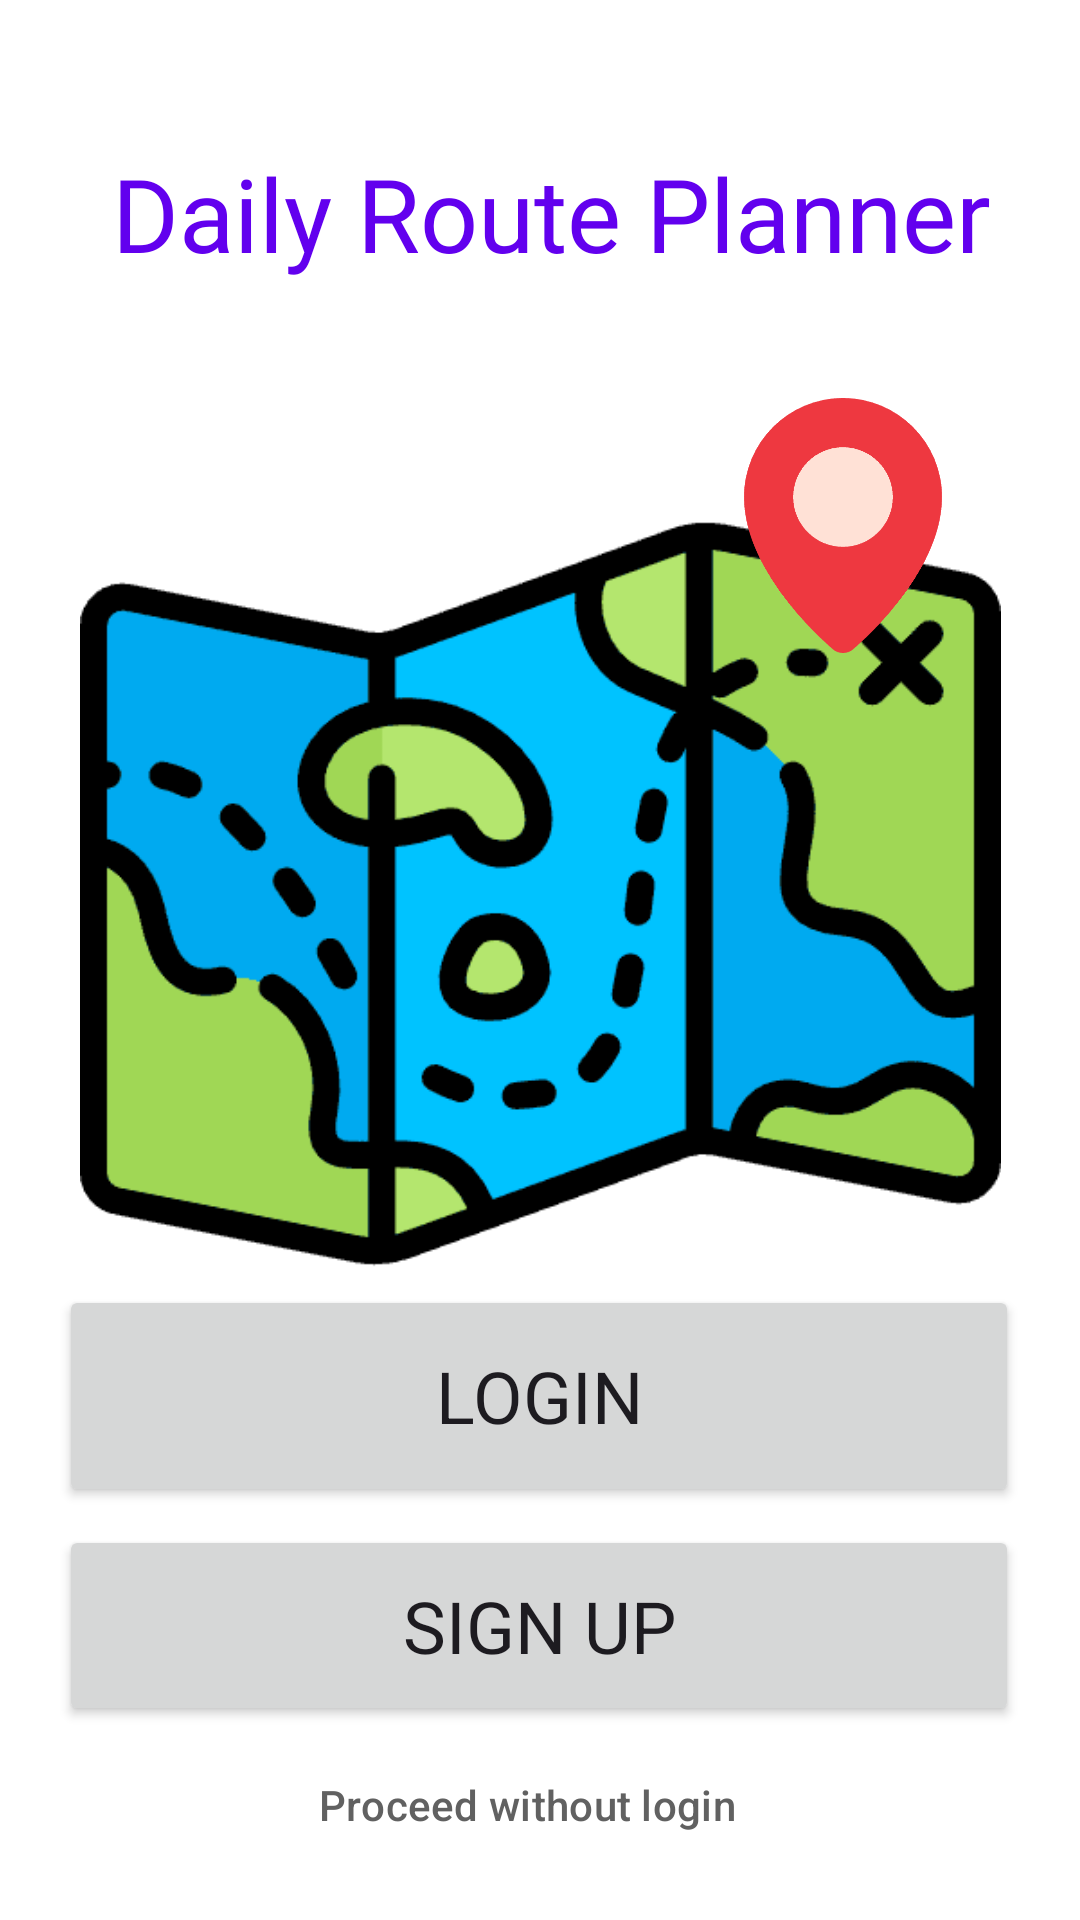

Reconstruct the res/layout file that produces this screen, plus the resources it refers to.
<!-- AndroidManifest.xml: application theme Theme.DailyRoutePlanner -->
<!-- res/layout/activity_login2.xml -->
<?xml version="1.0" encoding="utf-8"?>
<androidx.constraintlayout.widget.ConstraintLayout xmlns:android="http://schemas.android.com/apk/res/android"
    xmlns:app="http://schemas.android.com/apk/res-auto"
    xmlns:tools="http://schemas.android.com/tools"
    android:layout_width="match_parent"
    android:layout_height="match_parent"
    tools:context=".LoginActivity2"
    android:background="@color/design_default_color_background"
    >

    <TextView
        android:id="@+id/textView_app_name"
        android:layout_width="wrap_content"
        android:layout_height="wrap_content"
        android:fontFamily="@font/yeseva_one"
        android:text="@string/daily_route_planner"
        android:textColor="@color/design_default_color_primary"
        android:textSize="34sp"
        app:layout_constraintBottom_toBottomOf="parent"
        app:layout_constraintEnd_toEndOf="parent"
        app:layout_constraintHorizontal_bias="0.559"
        app:layout_constraintStart_toStartOf="parent"
        app:layout_constraintTop_toTopOf="parent"
        app:layout_constraintVertical_bias="0.081" />

    <Button
        android:id="@+id/LOGIN_button"
        android:layout_width="320dp"
        android:layout_height="74dp"
        android:text="@string/login"
        android:textAppearance="@style/TextAppearance.AppCompat.Body1"
        android:textSize="24sp"
        app:layout_constraintBottom_toBottomOf="parent"
        app:layout_constraintEnd_toEndOf="parent"
        app:layout_constraintHorizontal_bias="0.494"
        app:layout_constraintStart_toStartOf="parent"
        app:layout_constraintTop_toTopOf="parent"
        app:layout_constraintVertical_bias="0.757" />

    <Button
        android:id="@+id/SIGN_UP_button2"
        android:layout_width="320dp"
        android:layout_height="67dp"
        android:text="@string/sign_up"
        android:textAppearance="@style/TextAppearance.AppCompat.Body1"
        android:textSize="24sp"
        app:layout_constraintBottom_toBottomOf="parent"
        app:layout_constraintEnd_toEndOf="parent"
        app:layout_constraintHorizontal_bias="0.494"
        app:layout_constraintStart_toStartOf="parent"
        app:layout_constraintTop_toTopOf="parent"
        app:layout_constraintVertical_bias="0.887" />

    <ImageView
        android:id="@+id/imageView"
        android:layout_width="307dp"
        android:layout_height="307dp"
        android:contentDescription="@string/todo_map"
        app:layout_constraintBottom_toBottomOf="@+id/button3"
        app:layout_constraintEnd_toEndOf="parent"
        app:layout_constraintStart_toStartOf="parent"
        app:layout_constraintTop_toTopOf="parent"
        app:layout_constraintVertical_bias="0.453"
        app:srcCompat="@drawable/treasure_map" />

    <ImageView
        android:id="@+id/imageView2"
        android:layout_width="94dp"
        android:layout_height="85dp"
        android:contentDescription="@string/todo_flag"
        app:layout_constraintBottom_toBottomOf="parent"
        app:layout_constraintEnd_toEndOf="parent"
        app:layout_constraintHorizontal_bias="0.88"
        app:layout_constraintStart_toStartOf="parent"
        app:layout_constraintTop_toTopOf="parent"
        app:layout_constraintVertical_bias="0.239"
        app:srcCompat="@drawable/maps_and_flags" />

    <Button
        android:id="@+id/button3"
        style="@style/Widget.Material3.Button.Icon"
        android:layout_width="264dp"
        android:layout_height="48dp"
        android:text="@string/proceed_without_login"
        android:textColor="#616161"
        android:textColorHighlight="@color/white"
        android:textColorHint="@android:color/transparent"
        android:textColorLink="@android:color/transparent"
        app:backgroundTint="@color/material_on_surface_stroke"
        app:layout_constraintBottom_toBottomOf="parent"
        app:layout_constraintEnd_toEndOf="parent"
        app:layout_constraintHorizontal_bias="0.496"
        app:layout_constraintStart_toStartOf="parent"
        app:layout_constraintTop_toTopOf="parent"
        app:layout_constraintVertical_bias="0.976"
        app:rippleColor="@color/cardview_shadow_end_color" />

</androidx.constraintlayout.widget.ConstraintLayout>
<!-- resources referenced by this layout -->
<resources>
  <color name="white">#FFFFFFFF</color>
  <!-- drawable maps_and_flags: png bitmap (drawable, 3435 bytes) -->
  <!-- drawable treasure_map: png bitmap (drawable, 7623 bytes) -->
  <string name="daily_route_planner">Daily Route Planner</string>
  <string name="login">LOGIN</string>
  <string name="proceed_without_login">Proceed without login</string>
  <string name="sign_up">SIGN UP</string>
  <string name="todo_flag">TODOflag</string>
  <string name="todo_map">TODOmap</string>
  <style name="Theme.DailyRoutePlanner" parent="Base.Theme.DailyRoutePlanner" />
  <style name="Base.Theme.DailyRoutePlanner" parent="Theme.Material3.DayNight.NoActionBar">
          
          
      </style>
</resources>
